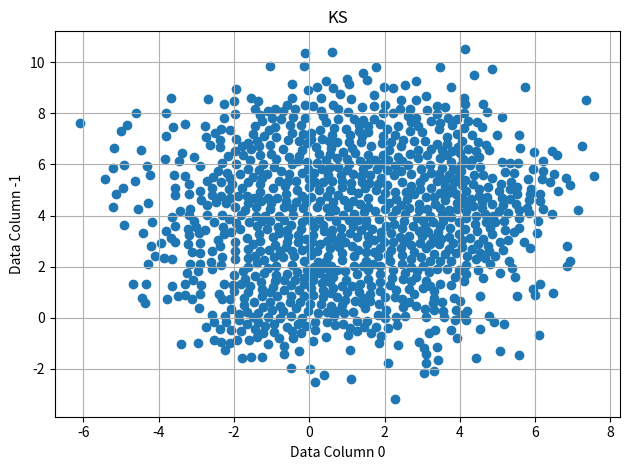

Here is the Python script that generated this plot:
import os

import numpy as np
from matplotlib import pyplot as plt
import time

FLAG_VERBOSE = False
PLOT_DELAY = 0.0001

def dist_L2(v1, m1, w=None):
    """
    Computes the L2 distance between vector v1 and the rows of matrix m1 with columns normalized by w
    """
    if w is None:
        w = np.ones(v1.shape)

    return np.sum(((m1 - v1) * w)**2, axis=1)


def calc_weights_unit_var(X, Y):
    """
    Calculate the distance weights as 1/std(val) to normalize X and Y to unit variances.
    """
    std_x = np.std(X, axis=0)
    std_y = np.std(Y, axis=0)

    w_unit_var = np.append(1/std_x, 1/std_y)

    w_unit_var[np.isinf(w_unit_var)] = 0

    w_imp = w_unit_var
    w_imp = w_imp / np.sum(w_imp)

    return w_unit_var, w_imp


def calc_weights_x_y_tradeoff(X, Y, pct=0.99):
    """
    Create weights for the distance function that
    """
    std_x = np.std(X, axis=0)
    std_y = np.std(Y, axis=0)

    w_cols = np.append((pct) / std_x, (1 - pct) / std_y)

    w_imp = w_cols / np.sum(w_cols)

    return w_cols, w_imp


def calc_weights_singlex(X, Y, ind_x=0):
    """
    Create weights for the distance function that
    """
    std_x = np.std(X, axis=0)

    w_cols = np.zeros(X.shape[-1] + Y.shape[-1])
    w_cols[ind_x] = 1 / std_x[ind_x]

    w_imp = w_cols / np.sum(w_cols)

    return w_cols, w_imp


def calc_weights_singley(X, Y, ind_y=0):
    """
    Create weights for the distance function that
    """
    std_x = np.std(X, axis=0)
    std_y = np.std(Y, axis=0)

    w_cols = np.zeros(X.shape[-1] + Y.shape[-1])
    w_cols[X.shape[-1] + ind_y] = 1 / std_y[ind_y]

    w_imp = w_cols / np.sum(w_cols)

    return w_cols, w_imp


class KennardStone(object):
    def __init__(self, num_datapoints_max, num_input_features, num_target_features):
        self.ind_max = num_datapoints_max - 1
        self.num_x = num_input_features
        self.num_y = num_target_features
        self.num_cols = self.num_x + self.num_y

        self.dataset = np.zeros((num_datapoints_max, self.num_cols))

        self.ind_curr = 0

    def select_subset(self, dataset_in):
        """
        Select num_target_features samples from dataset_in that maximize the Y distance
        """
        w_unit_var, _ = calc_weights_unit_var(dataset_in[:,:-1], dataset_in[:,-1:])

        # Initial search to find 2 points furthest apart
        dist_temp = dist_L2(dataset_in[0, :], dataset_in, w=w_unit_var)
        ind_max = np.argmax(dist_temp)
        ind_subset = [0, ind_max]
        dist_max = dist_temp.flatten()[ind_max]

        for ind_data in range(1, dataset_in.shape[0] - 1):
            dist_temp = dist_L2(dataset_in[ind_data, :], dataset_in[ind_data+1:, :], w=w_unit_var)
            ind_max = np.argmax(dist_temp)
            if dist_temp[ind_max] > dist_max:
                ind_subset = [ind_data, ind_data+ind_max]
                dist_max = dist_temp[ind_max]

        self.ind_curr = 2
        print('  Initial points selected')

        # Continue distance search until all slots are filled
        dist_min = dist_L2(dataset_in[ind_subset[0], :], dataset_in, w=w_unit_var).flatten()
        self.dataset[0, :] = dataset_in[ind_subset[0], :]
        self.dataset[1, :] = dataset_in[ind_subset[1], :]
        # self.plot(ind_dims=[0, -1]) # For debug

        print('  Processing dataset')
        for ind_curr in range(2, self.ind_max):
            if (ind_curr % (self.ind_max // 10)) == 0:
                print('  {0} of {1}'.format(ind_curr, self.ind_max))
            dist_temp = dist_L2(dataset_in[ind_subset[-1], :], dataset_in, w=w_unit_var)
            dist_min = np.minimum(dist_min, dist_temp, out=dist_min)

            ind_max = np.argmax(dist_min)
            ind_subset.append(ind_max)
            self.dataset[ind_curr, :] = dataset_in[ind_subset[-1], :]
            self.ind_curr = ind_curr
            # self.plot(ind_dims=[0, -1]) # For debug

    def get_sample_weights(self):
        """
        Returns sample weights
        """
        return np.ones(self.ind_curr)

    def get_dataset(self):
        """
        Returns X and Y values from current dataset
        """
        return self.dataset[:self.ind_curr, :self.num_x], \
               self.dataset[:self.ind_curr, self.num_x:(self.ind_features + 1)]

    def plot(self, title_in='KS', ind_dims=[0, 1], fig_num=1, b_save_fig=False, title_save='KS_plot'):
        """
        Plots distribution in up to 3 dimensions
        """
        plt.figure(fig_num)
        plt.cla()
        plt.title(title_in)
        # plt.ylim((-3, 11))
        # plt.xlim((-7, 7))
        plt.scatter(self.dataset[:self.ind_curr, ind_dims[0]], self.dataset[:self.ind_curr, ind_dims[1]])
        plt.xlabel('Data Column {0}'.format(ind_dims[0]))
        plt.ylabel('Data Column {0}'.format(ind_dims[1]))
        plt.grid(True)
        plt.tight_layout()

        if b_save_fig:
            plt.savefig(os.path.join(os.path.dirname(__file__), 'results', 'img',
                                     '{0}_{1}.png'.format(title_save, self.total_processed)))
        else:
            plt.draw()
            plt.pause(PLOT_DELAY / 2)

    def plot_hist(self, title_in='ODQ Features', fig_num=10, b_save_fig=False, title_save='ODQ_hist'):
        """
        Plot histrograms of each parameter distribution
        """
        if not(hasattr(self, 'total_processed')):
            self.total_processed = 0

        n_fig = ((self.ind_features + 1) // 12) + 1

        ind_feature = 0

        list_figs = []
        list_axs = []

        for ind_fig in range(n_fig):
            plt.figure(fig_num+ind_fig)
            plt.clf()
            temp_fig, temp_ax = plt.subplots(num=(fig_num+ind_fig), nrows=3, ncols=4)
            list_figs.append(temp_fig)
            list_axs.append(temp_ax)

            # list_figs[ind_fig].suptitle(title_in)

            for subplot_row in list_axs[ind_fig]:
                for subplot_el in subplot_row:
                    subplot_el.hist(self.dataset[:, ind_feature], bins=20, density=True)
                    subplot_el.set_xlabel('Feature {0}'.format(ind_feature))
                    ind_feature += 1
                    if ind_feature >= self.ind_features:
                        break
                if ind_feature >= self.ind_features:
                    break

            plt.tight_layout()

            if b_save_fig:
                plt.savefig(os.path.join(os.path.dirname(__file__), 'results', 'img',
                                         '{0}_hist_{1}_{2}.png'.format(title_save, ind_fig, self.total_processed)))
            else:
                plt.draw()
                plt.pause(PLOT_DELAY / 2)

            if ind_feature >= self.ind_features:
                break


if __name__ == '__main__':
    plt.ion()
    N_dataset = 10000
    N_saved   = 1000
    FLAG_PLOT = False
    N_dim = 30

    np.random.seed(1234)

    # Generate arbitrary dataset distribution
    dataset_raw = np.random.randn(N_dataset, N_dim)
    dataset_full = np.zeros(dataset_raw.shape)
    dataset_alpha = np.random.rand(N_dataset)
    for datapoint_full, datapoint_raw, alpha in zip(dataset_full, dataset_raw, dataset_alpha):
        if alpha < 0.4:
            datapoint_full[0] = 1 + 2*datapoint_raw[0]
            datapoint_full[-1] = 4 + 2*datapoint_raw[1]
        elif alpha < 0.5:
            datapoint_full[0] = 4 + 0.25*datapoint_raw[0]
            datapoint_full[-1] = 5 + 1.25*datapoint_raw[1]
        elif alpha < 0.75:
            datapoint_full[0] = 3 + 0.6*datapoint_raw[0] + 1*datapoint_raw[1]
            datapoint_full[-1] = 3 + datapoint_raw[1]
        elif alpha <= 1:
            datapoint_full[0] = 0 + 0.7*datapoint_raw[0] + 0.5*datapoint_raw[1]
            datapoint_full[-1] = 1 + 0.7*datapoint_raw[1]

    # Run N points of the distribution through ODQ
    quantizer = KennardStone(N_saved, N_dim - 1, 1)

    time_start = time.time()
    quantizer.select_subset(dataset_full)
    time_end = time.time()

    quantizer.plot(ind_dims=[0, -1])

    if FLAG_PLOT:
        # Plot ODQ, full dataset, and uniform random sampling of dataset
        quantizer.plot()

        # Full dataset
        plt.figure(2)
        plt.title('Full Dataset')
        plt.ylim((-3, 11))
        plt.xlim((-7, 7))
        plt.scatter(dataset_full[:, 0], dataset_full[:, 1], s=1)
        plt.grid(True)
        plt.draw()

        # Uniform random selection
        ind_random = np.random.choice(N_dataset, np.round(1.2*N_saved).astype(int))
        plt.figure(3)
        plt.title('Uniform Random Sampling')
        plt.ylim((-3, 11))
        plt.xlim((-7, 7))
        plt.scatter(dataset_full[ind_random, 0], dataset_full[ind_random, 1], s=1)
        plt.grid(True)
        plt.draw()
        plt.pause(1000)

